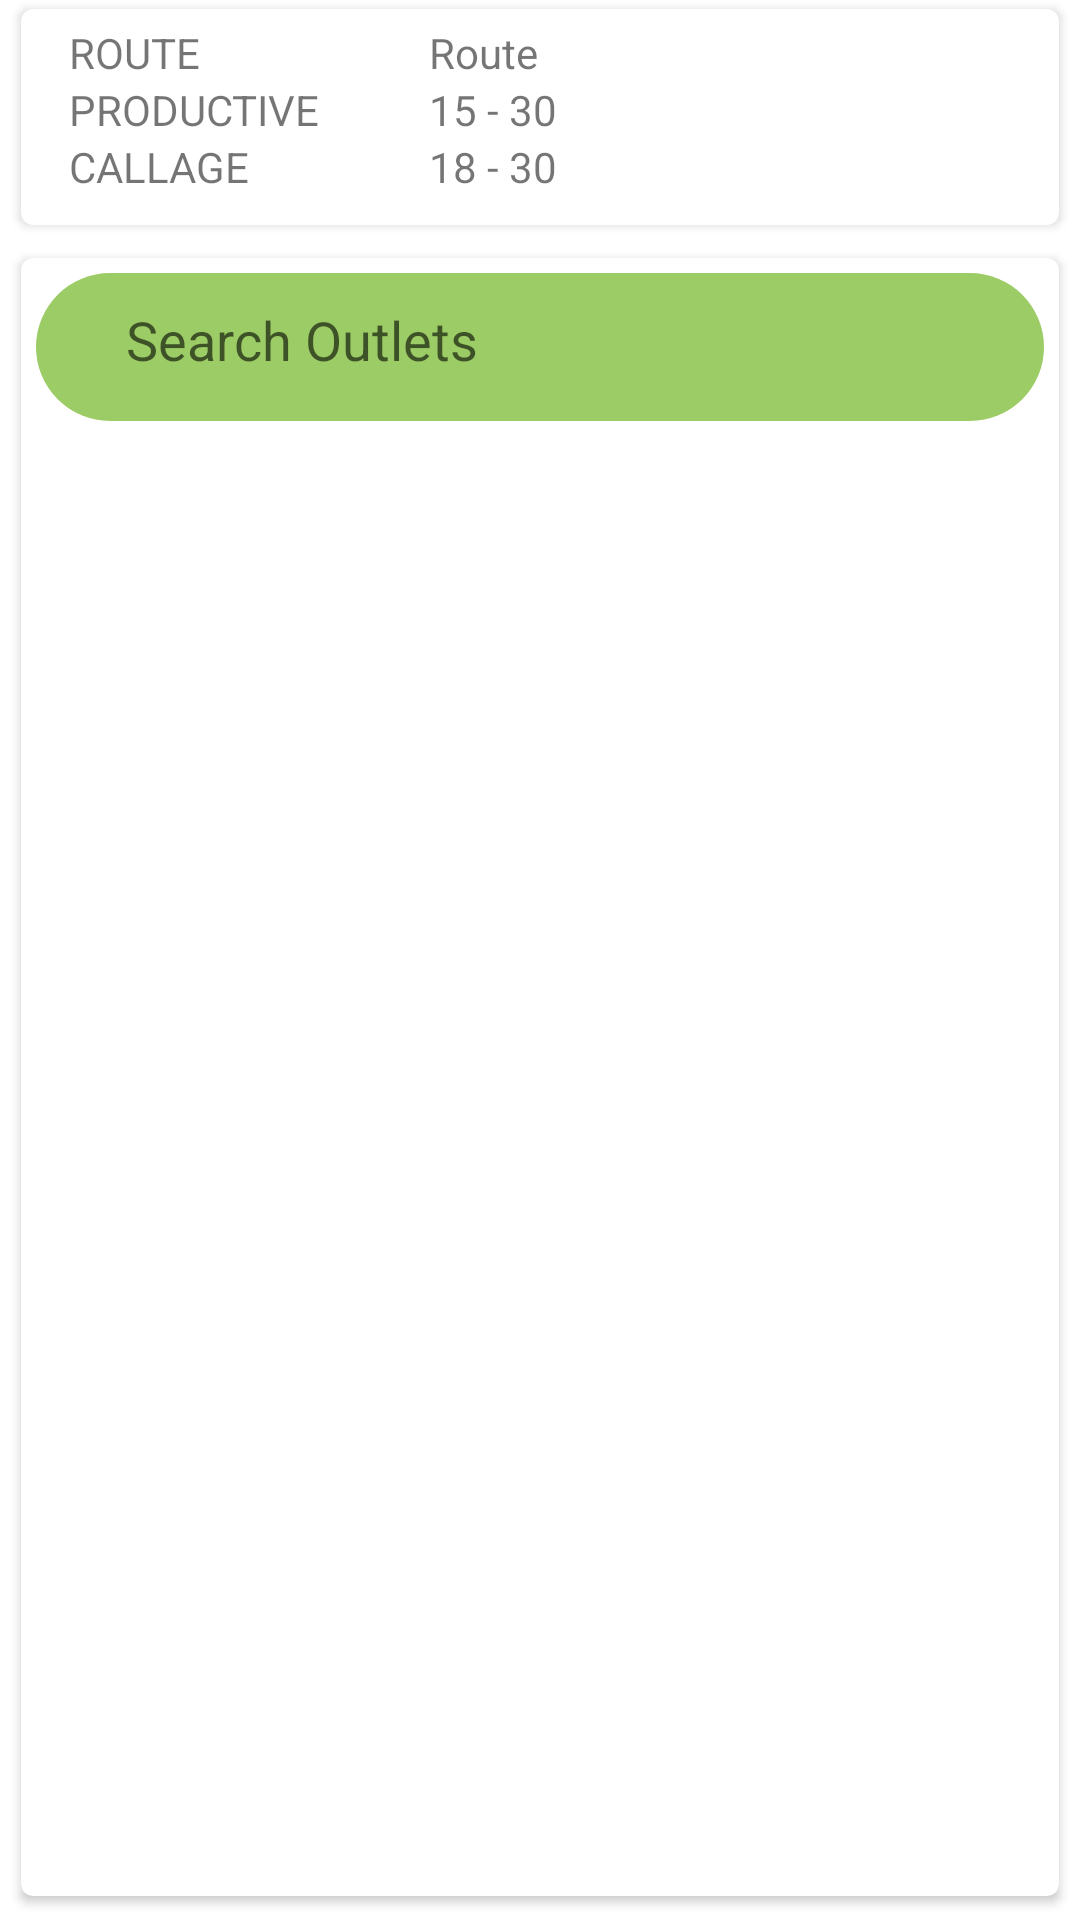

This screen was rendered from an Android layout file. Write that file and the resources it references.
<!-- AndroidManifest.xml: application theme Theme.CWmackie -->
<!-- res/layout/fragment_outlet_list.xml -->
<?xml version="1.0" encoding="utf-8"?>
<LinearLayout xmlns:android="http://schemas.android.com/apk/res/android"
    xmlns:card_view="http://schemas.android.com/apk/res-auto"
    android:layout_width="match_parent"
    android:layout_height="match_parent"
    android:orientation="vertical">


    <androidx.cardview.widget.CardView
        android:id="@+id/dashboard_header_card_month"
        android:layout_width="match_parent"
        android:layout_height="wrap_content"
        android:layout_marginLeft="5dp"
        android:layout_marginRight="5dp"
        android:layout_marginBottom="5dp"
        card_view:cardCornerRadius="4dp"
        card_view:cardElevation="2dp"
        card_view:cardPreventCornerOverlap="false"
        card_view:cardUseCompatPadding="true">



        <RelativeLayout
            android:layout_width="match_parent"
            android:layout_height="wrap_content"
            android:paddingBottom="10dp">


            <LinearLayout
                android:id="@+id/lay_1"
                android:layout_width="match_parent"
                android:layout_height="wrap_content"
                android:orientation="vertical">

                <LinearLayout
                    android:id="@+id/sub_lay_1"
                    android:layout_marginTop="5dp"
                    android:layout_width="match_parent"
                    android:layout_height="wrap_content"
                    android:orientation="horizontal"
                    android:weightSum="2">


                </LinearLayout>

                <LinearLayout
                    android:id="@+id/sub_lay_2"
                    android:layout_width="match_parent"
                    android:layout_height="wrap_content"
                    android:orientation="horizontal"
                    android:weightSum="2">

                    <TextView
                        android:layout_height="wrap_content"
                        android:layout_width="120dp"
                        android:gravity="left"
                        android:paddingLeft="16dp"
                        android:text="ROUTE  " />

                    <TextView
                        android:id="@+id/txt_route"
                        android:layout_width="0dp"
                        android:layout_height="wrap_content"
                        android:layout_weight="1.5"
                        android:gravity="left"
                        android:paddingLeft="16dp"
                        android:text="Route " />


                </LinearLayout>

                <LinearLayout
                    android:id="@+id/sub_lay_3"

                    android:layout_width="match_parent"
                    android:layout_height="wrap_content"
                    android:orientation="horizontal"
                    android:weightSum="2">

                    <TextView
                        android:layout_width="120dp"
                        android:layout_height="wrap_content"
                        android:gravity="left"
                        android:paddingLeft="16dp"
                        android:text="PRODUCTIVE  " />

                    <TextView
                        android:id="@+id/txt_productive"
                        android:layout_width="0dp"
                        android:layout_height="wrap_content"
                        android:layout_weight="1.5"
                        android:gravity="left"
                        android:paddingLeft="16dp"
                        android:text="15 - 30 " />


                </LinearLayout>

                <LinearLayout
                    android:id="@+id/sub_lay_4"

                    android:layout_width="match_parent"
                    android:layout_height="wrap_content"
                    android:orientation="horizontal"
                    android:weightSum="2">

                    <TextView
                        android:layout_width="120dp"
                        android:layout_height="wrap_content"
                        android:gravity="left"
                        android:paddingLeft="16dp"
                        android:text="CALLAGE  " />

                    <TextView
                        android:id="@+id/txt_callage"
                        android:layout_width="0dp"
                        android:layout_height="wrap_content"
                        android:layout_weight="1.5"
                        android:gravity="left"
                        android:paddingLeft="16dp"
                        android:text="18 - 30 " />


                </LinearLayout>

            </LinearLayout>
        </RelativeLayout>

    </androidx.cardview.widget.CardView>

    <androidx.cardview.widget.CardView
        android:layout_width="match_parent"
        android:layout_height="wrap_content"
        android:layout_marginLeft="5dp"
        android:layout_marginRight="5dp"
        android:layout_marginBottom="5dp"
        android:layout_weight="1"
        card_view:cardCornerRadius="4dp"
        card_view:cardElevation="2dp"
        card_view:cardPreventCornerOverlap="false"
        card_view:cardUseCompatPadding="true">



        <LinearLayout
            android:layout_width="match_parent"
            android:layout_height="match_parent"
            android:orientation="vertical">



            <LinearLayout
                android:layout_width="match_parent"
                android:layout_height="wrap_content"
                android:layout_marginLeft="5dp"
                android:layout_marginTop="5dp"
                android:layout_marginRight="5dp"
                android:orientation="horizontal"
                android:background="@drawable/edit_text_background">

                <ImageView
                    android:layout_marginLeft="20dp"
                    android:layout_marginTop="5dp"
                    android:layout_width="wrap_content"
                    android:layout_height="match_parent"
                    card_view:srcCompat="@drawable/ic_baseline_search_24"/>

                <EditText
                    android:layout_marginTop="10dp"
                    android:id="@+id/text_search_outlet"
                    android:layout_marginLeft="10dp"
                    android:layout_marginBottom="10dp"
                    android:hint="Search Outlets"
                    android:layout_weight="1"
                    android:background="@null"
                    android:layout_width="wrap_content"
                    android:layout_height="wrap_content" />

            </LinearLayout>



            <ExpandableListView
                android:id="@+id/list_outlet"
                android:layout_width="match_parent"
                android:groupIndicator="@null"
                android:layout_height="match_parent"
                android:layout_marginTop="5dp"
                android:layout_marginBottom="5dp"></ExpandableListView>


        </LinearLayout>

    </androidx.cardview.widget.CardView>


</LinearLayout>
<!-- resources referenced by this layout -->
<resources>
  <!-- drawable edit_text_background (drawable) -->
  <?xml version="1.0" encoding="utf-8"?>
  <selector xmlns:android="http://schemas.android.com/apk/res/android">
      <item android:state_selected="false">
          <shape>
  
              <gradient android:endColor="@color/edit_background" android:startColor="@color/edit_background" />
              <corners android:radius="25dp" />
              <padding android:bottom="5dp" android:left="0dp" android:right="0dp" android:top="0dp" />
          </shape>
      </item>
      <item android:state_selected="true">
          <shape>
  
              <gradient android:endColor="@color/edit_background_select" android:startColor="@color/edit_background" />
              <corners android:radius="25dp" />
              <padding android:bottom="5dp" android:left="0dp" android:right="0dp" android:top="0dp" />
          </shape>
      </item>
  
  </selector>
  <style name="Theme.CWmackie" parent="Theme.MaterialComponents.DayNight.DarkActionBar">
          
          <item name="colorPrimary">@color/colorPrimary</item>
          <item name="colorPrimaryVariant">@color/colorPrimary0</item>
          <item name="colorOnPrimary">@color/white</item>
          
          <item name="colorSecondary">@color/colorSecondary</item>
          <item name="colorSecondaryVariant">@color/colorSecondary0</item>
          <item name="colorOnSecondary">@color/black</item>
          
          <item name="android:statusBarColor" tools:targetApi="l">?attr/colorPrimaryVariant</item>
          
      </style>
  <color name="edit_background">#9CCC65</color>
  <color name="edit_background_select">#74A838</color>
  <color name="colorPrimary">#66BB6A</color>
  <color name="colorPrimary0">#9CCC65</color>
  <color name="white">#FFFFFFFF</color>
  <color name="colorSecondary">#FFEB3B</color>
  <color name="colorSecondary0">#FF9800</color>
  <color name="black">#FF000000</color>
</resources>
